Dataset: data (GitHub, EashcodeX/AI-Diagnostics-Nano-Bot-Cellular-Repair). Classes: cancer, healthy.

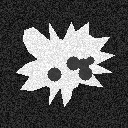
Label: cancer

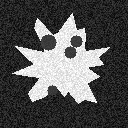
Label: cancer

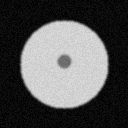
Label: healthy

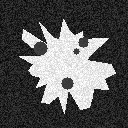
Label: cancer

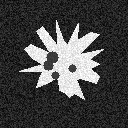
Label: cancer

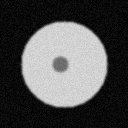
Label: healthy
